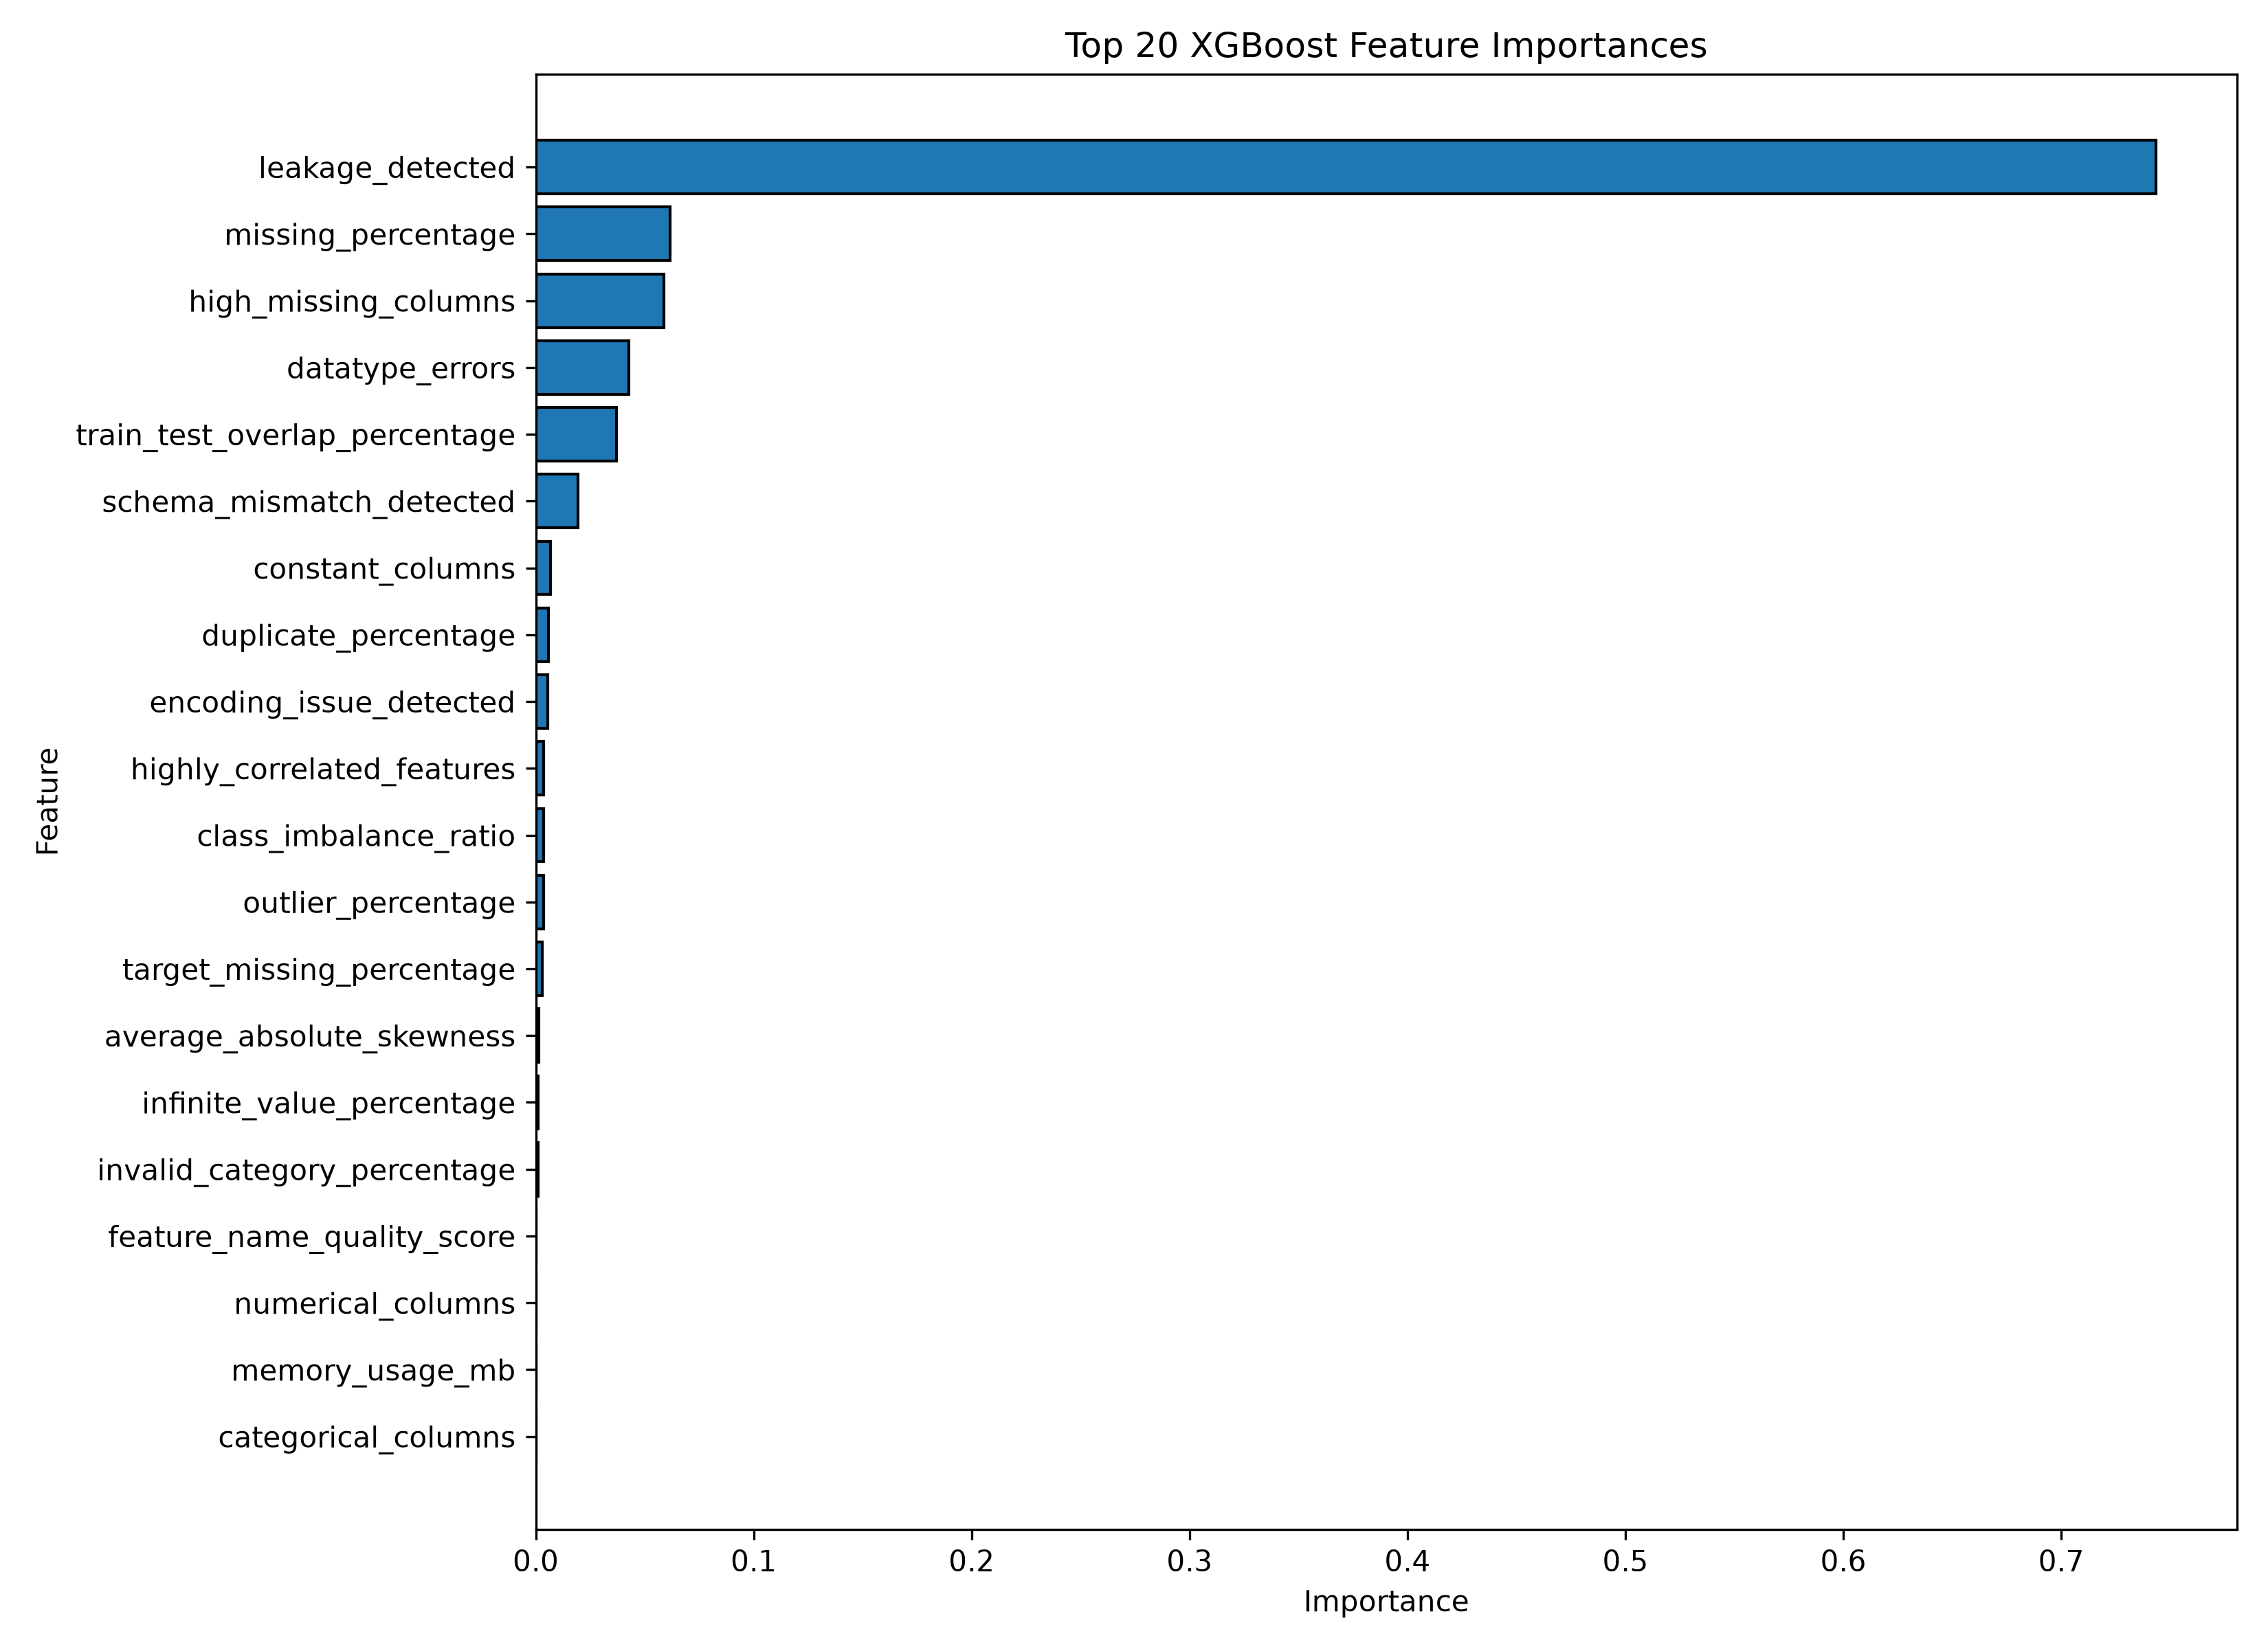

The table this chart was drawn from, first rows:
feature, importance
leakage_detected, 0.7435
missing_percentage, 0.06166
high_missing_columns, 0.05871
datatype_errors, 0.04263
train_test_overlap_percentage, 0.03719
schema_mismatch_detected, 0.01952
constant_columns, 0.006666
duplicate_percentage, 0.005731
encoding_issue_detected, 0.005601
highly_correlated_features, 0.003605
class_imbalance_ratio, 0.003575
outlier_percentage, 0.003513
target_missing_percentage, 0.003087
average_absolute_skewness, 0.001273
infinite_value_percentage, 0.001233
invalid_category_percentage, 0.001016
feature_name_quality_score, 0.0002905
numerical_columns, 0.0002067
memory_usage_mb, 0.0001888
categorical_columns, 0.0001848
unique_identifier_columns, 0.0001697
num_rows, 0.000166
number_of_classes, 0.0001525
task_type_Classification, 0.000128
task_type_Regression, 0.0
